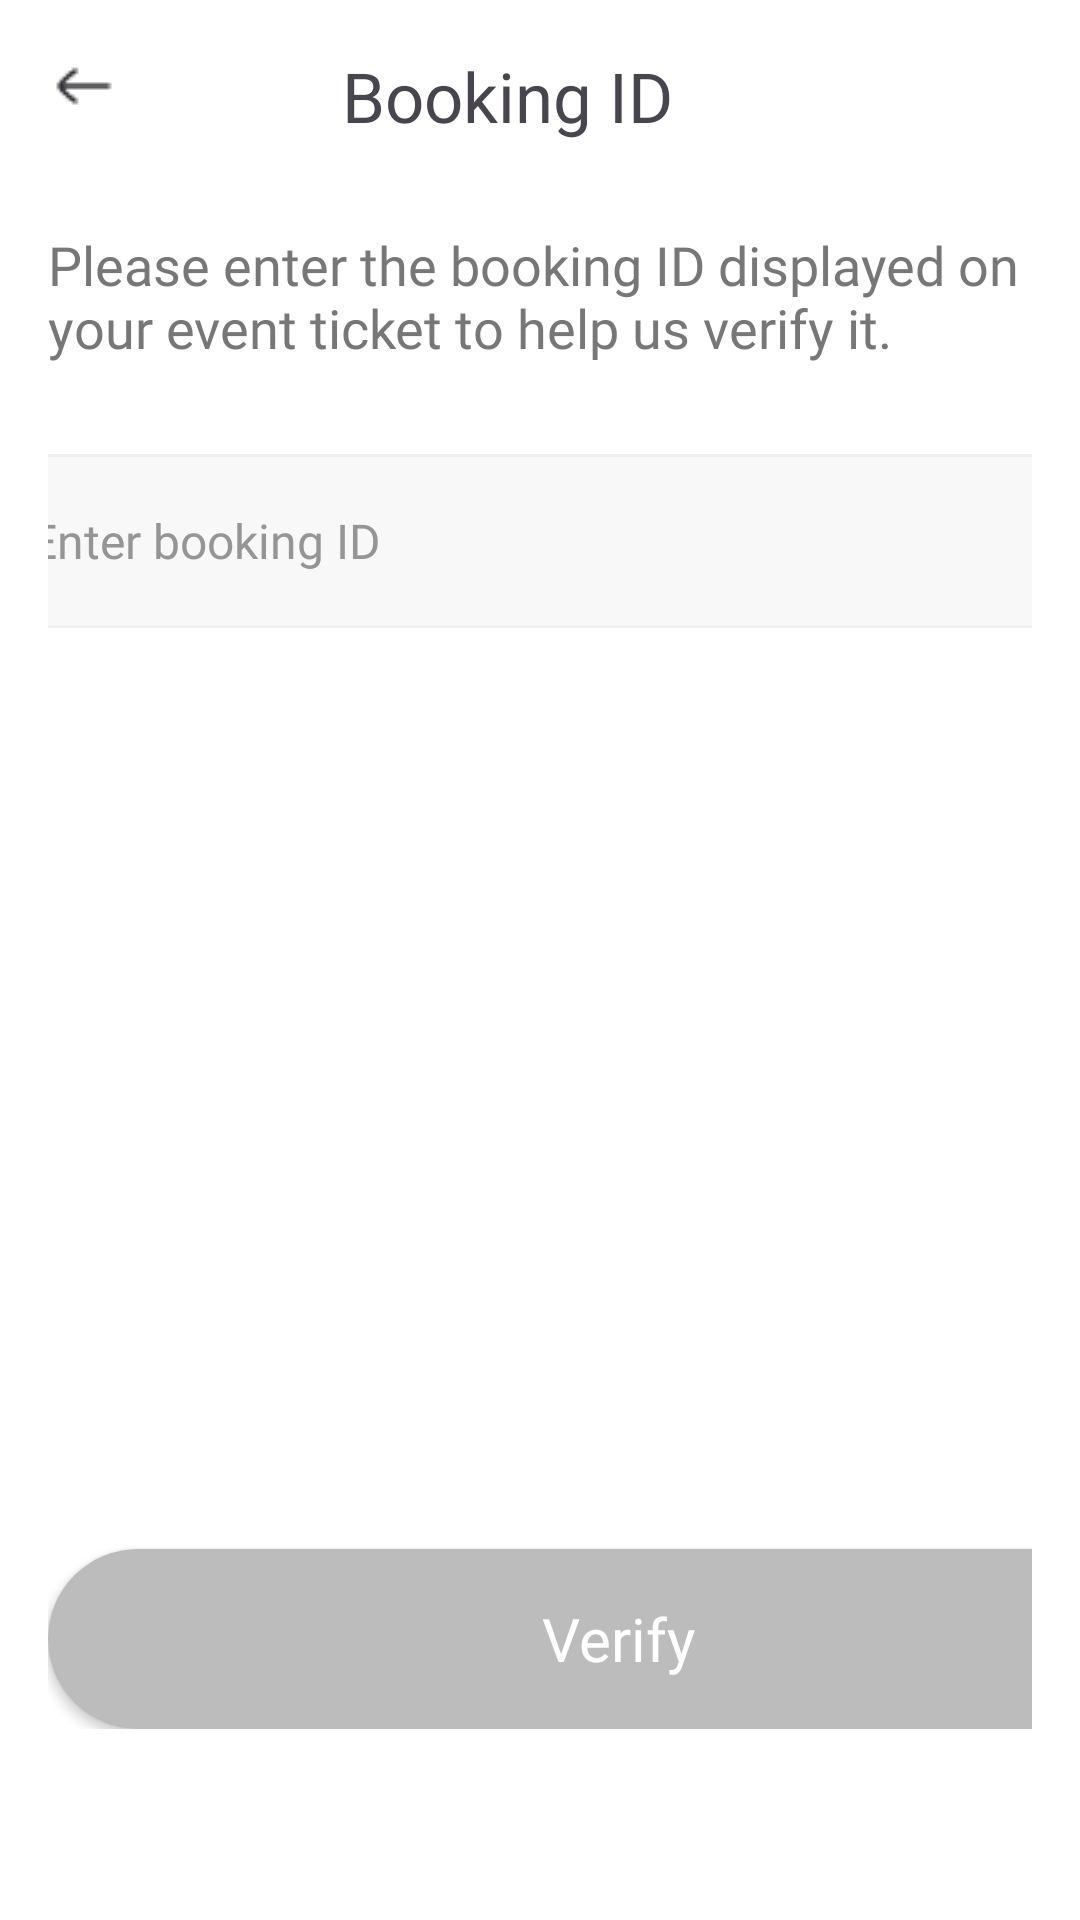

Android layout source for this screen:
<!-- AndroidManifest.xml: application theme Theme.EventScanner -->
<!-- res/layout/booking_id.xml -->
<?xml version="1.0" encoding="utf-8"?>
<FrameLayout xmlns:android="http://schemas.android.com/apk/res/android"
    xmlns:tools="http://schemas.android.com/tools"
    android:layout_width="match_parent"
    android:layout_height="match_parent"
    android:background="@color/white"
    tools:context=".SignInScreens.ForgotPasswordFragment">

    <LinearLayout
        android:layout_width="match_parent"
        android:layout_height="match_parent"
        android:background="@color/white"
        android:orientation="vertical">
        <androidx.appcompat.widget.Toolbar
            android:layout_width="match_parent"
            android:layout_height="wrap_content">
            <LinearLayout
                android:layout_width="match_parent"
                android:layout_height="wrap_content"
                android:layout_gravity="center_horizontal">
                <ImageView
                    android:id="@+id/back_icon_btn"
                    android:layout_width="24dp"
                    android:layout_height="24dp"
                    android:src="@drawable/arrow_left_02"/>
                <TextView
                    android:layout_width="wrap_content"
                    android:layout_height="wrap_content"
                    android:layout_marginStart="74dp"
                    android:fontFamily="@font/aeoniktrail_bold"
                    android:textSize="23sp"
                    android:text="Booking ID"/>

            </LinearLayout>
        </androidx.appcompat.widget.Toolbar>
        <LinearLayout
            android:layout_width="match_parent"
            android:layout_height="wrap_content"
            android:layout_gravity="center"
            android:layout_marginTop="12dp"
            android:layout_marginBottom="12dp"
            android:orientation="vertical"
            android:layout_marginStart="16dp"
            android:layout_marginEnd="16dp">
            <TextView
                android:layout_width="wrap_content"
                android:layout_height="wrap_content"
                android:textColor="@color/greeeeeeeeeey"
                android:textSize="18dp"
                android:textFontWeight="400"
                android:fontFamily="@font/aeoniktrail_regular"
                android:text="Please enter the booking ID displayed on your event ticket to help us verify it."/>
            <com.google.android.material.textfield.TextInputEditText
                android:layout_width="380dp"
                android:layout_height="58dp"
                android:layout_marginTop="30dp"
                android:id="@+id/enter_id"
                android:ems="10"
                android:inputType="number"
                android:paddingTop="10dp"
                android:paddingBottom="10dp"
                android:paddingEnd="20dp"
                android:paddingStart="20dp"
                android:textSize="16sp"
                android:fontFamily="@font/aeoniktrail_regular"
                android:hint="Enter booking ID"
                android:textFontWeight="400"
                android:layout_gravity="center"
                android:textColorHint="@color/input_grey_text"
                android:textColor="@color/black"
                android:background="@drawable/edit_text_bg"/>
            <View
                android:layout_width="398dp"
                android:layout_height="267dp"/>
            <androidx.appcompat.widget.AppCompatButton
                android:id="@+id/verify_btn"
                android:layout_width="380dp"
                android:layout_height="60dp"
                android:background="@drawable/send_code_btn"
                android:text="Verify"
                android:layout_marginTop="40dp"
                android:textColor="@color/white"
                android:textSize="20sp"
                android:lineHeight="28dp"
                android:textFontWeight="500"
                android:fontFamily="@font/aeoniktrail_regular"
                android:textAllCaps="false"
                />

        </LinearLayout>
    </LinearLayout>


</FrameLayout>
<!-- resources referenced by this layout -->
<resources>
  <color name="black">#FF000000</color>
  <color name="greeeeeeeeeey">#777777</color>
  <color name="input_grey_text">#959595</color>
  <color name="white">#FFFFFF</color>
  <!-- drawable arrow_left_02: png bitmap (drawable, 383 bytes) -->
  <!-- drawable edit_text_bg (drawable) -->
  <?xml version="1.0" encoding="utf-8"?>
  <shape xmlns:android="http://schemas.android.com/apk/res/android"
      android:shape="rectangle">
      <solid android:color="@color/input_grey_inside"/>
      <stroke android:width="1dp"
          android:color="@color/input_grey_outside"/>
      <corners android:radius="13dp"/>
  
  </shape>
  <!-- drawable send_code_btn (drawable) -->
  <?xml version="1.0" encoding="utf-8"?>
  <shape xmlns:android="http://schemas.android.com/apk/res/android"
      android:shape="rectangle">
      <solid android:color="@color/send_code_btn_grey"/>
      <corners android:radius="30dp"/>
  
  </shape>
  <style name="Theme.EventScanner" parent="Base.Theme.EventScanner" />
  <color name="input_grey_inside">#F8F8F8</color>
  <color name="input_grey_outside">#F0F0F0</color>
  <color name="send_code_btn_grey">#BCBCBC</color>
  <style name="Base.Theme.EventScanner" parent="Theme.Material3.DayNight.NoActionBar">
          
          
      </style>
</resources>
